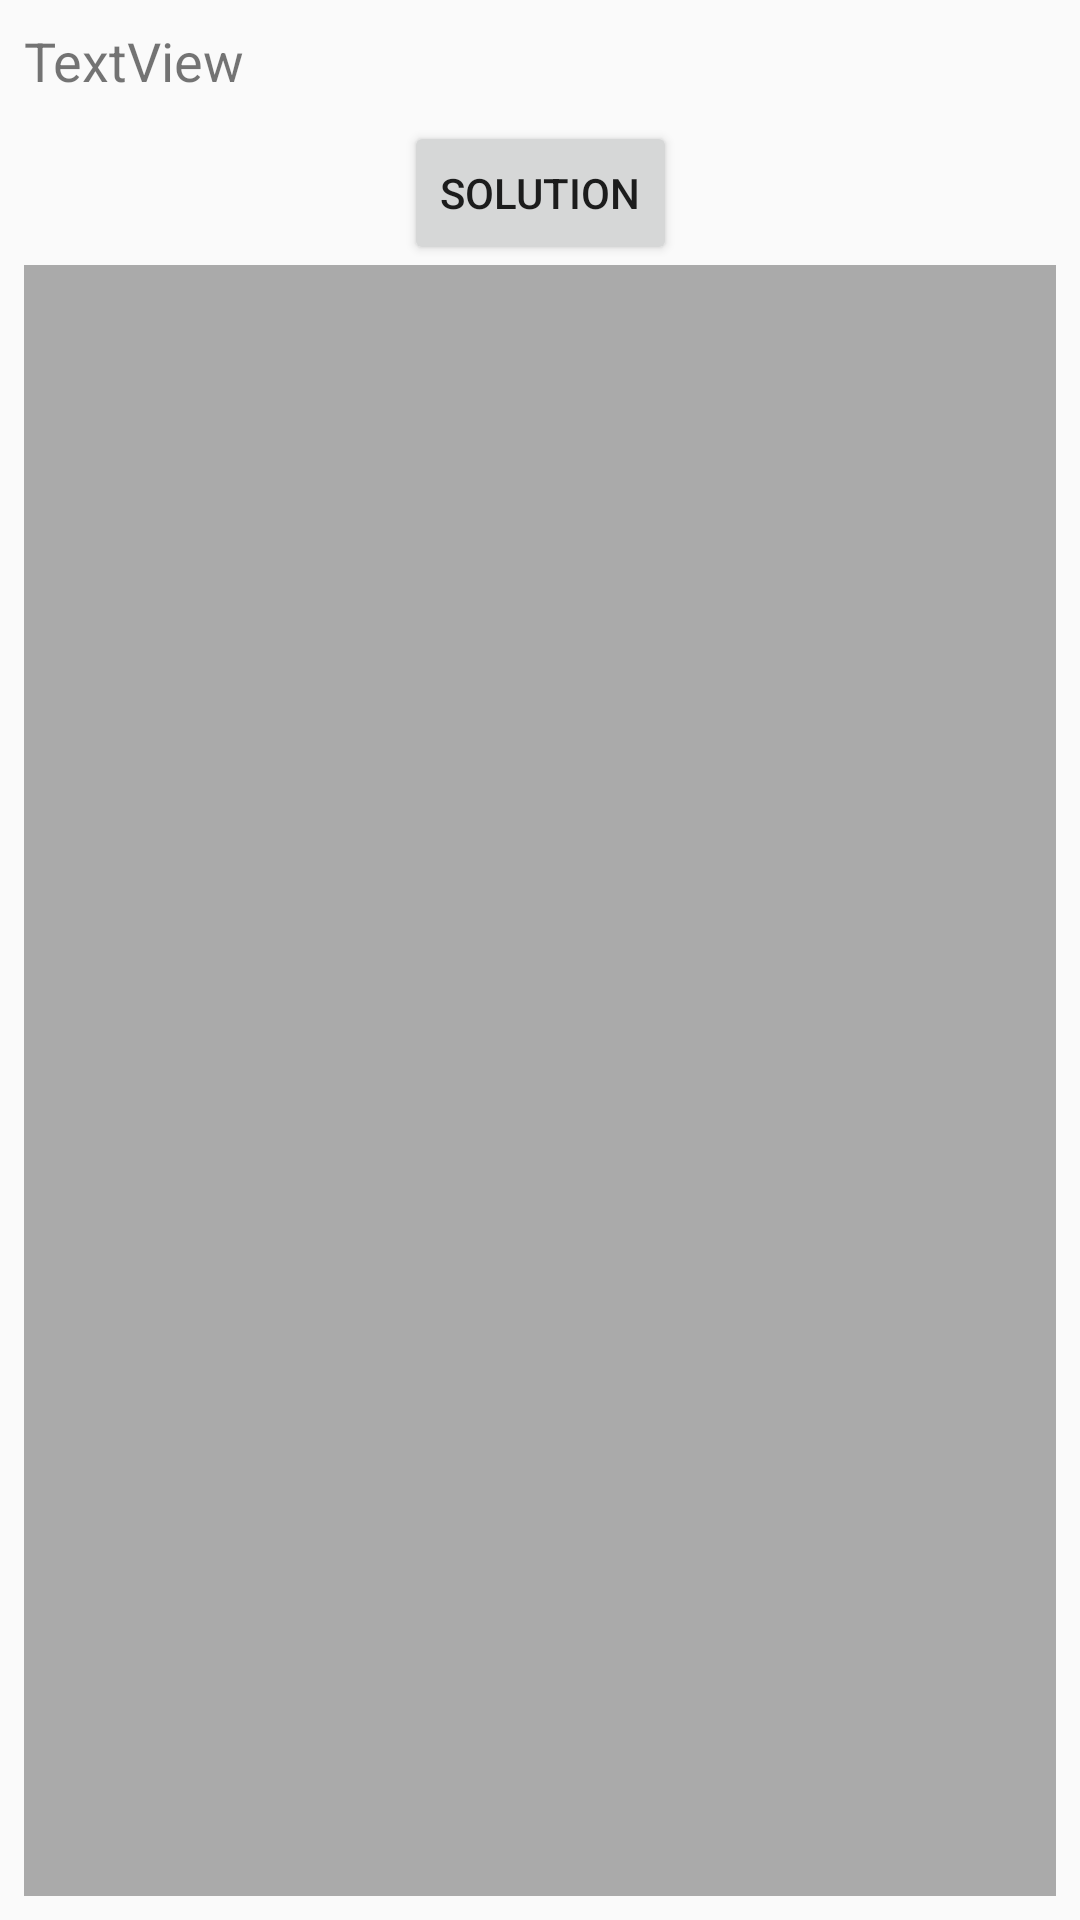

This screen was rendered from an Android layout file. Write that file and the resources it references.
<!-- AndroidManifest.xml: application theme AppTheme -->
<!-- res/layout/activity_training_1_basic_solution.xml -->
<?xml version="1.0" encoding="utf-8"?>
<android.support.constraint.ConstraintLayout
    xmlns:android="http://schemas.android.com/apk/res/android"
    xmlns:app="http://schemas.android.com/apk/res-auto"
    android:layout_width="match_parent"
    android:layout_height="match_parent">

    <TextView
        android:id="@+id/tvTaskDetails"
        android:layout_width="0dp"
        android:layout_height="wrap_content"
        android:layout_marginEnd="8dp"
        android:layout_marginStart="8dp"
        android:layout_marginTop="8dp"
        android:text="TextView"
        android:textSize="18sp"
        app:layout_constraintEnd_toEndOf="parent"
        app:layout_constraintStart_toStartOf="parent"
        app:layout_constraintTop_toTopOf="parent"/>

    <Button
        android:id="@+id/btnSolution"
        android:layout_width="wrap_content"
        android:layout_height="wrap_content"
        android:layout_marginEnd="8dp"
        android:layout_marginStart="8dp"
        android:layout_marginTop="8dp"
        android:text="Solution"
        app:layout_constraintEnd_toEndOf="parent"
        app:layout_constraintStart_toStartOf="parent"
        app:layout_constraintTop_toBottomOf="@+id/tvTaskDetails"/>

    <ScrollView
        android:layout_width="0dp"
        android:layout_height="0dp"
        android:layout_marginBottom="8dp"
        android:layout_marginEnd="8dp"
        android:layout_marginStart="8dp"
        android:background="@android:color/darker_gray"
        app:layout_constraintBottom_toBottomOf="parent"
        app:layout_constraintEnd_toEndOf="parent"
        app:layout_constraintStart_toStartOf="parent"
        app:layout_constraintTop_toBottomOf="@+id/btnSolution">

        <TextView
            android:id="@+id/tvSolution"
            android:layout_width="match_parent"
            android:layout_height="wrap_content"
            android:layout_marginBottom="8dp"
            android:layout_marginEnd="8dp"
            android:layout_marginStart="8dp"
            android:layout_marginTop="8dp"
            android:textSize="24sp"/>

    </ScrollView>


</android.support.constraint.ConstraintLayout>
<!-- resources referenced by this layout -->
<resources>
  <style name="AppTheme" parent="Theme.AppCompat.Light.DarkActionBar">
          
          <item name="colorPrimary">@color/colorPrimary</item>
          <item name="colorPrimaryDark">@color/colorPrimaryDark</item>
          <item name="colorAccent">@color/colorAccent</item>
      </style>
  <!-- not gathered from this repository: default colours our renderer supplied (Android Studio template values) -->
  <color name="colorPrimary">#FF6200EE</color>
  <color name="colorPrimaryDark">#FF3700B3</color>
  <color name="colorAccent">#FF03DAC5</color>
</resources>
